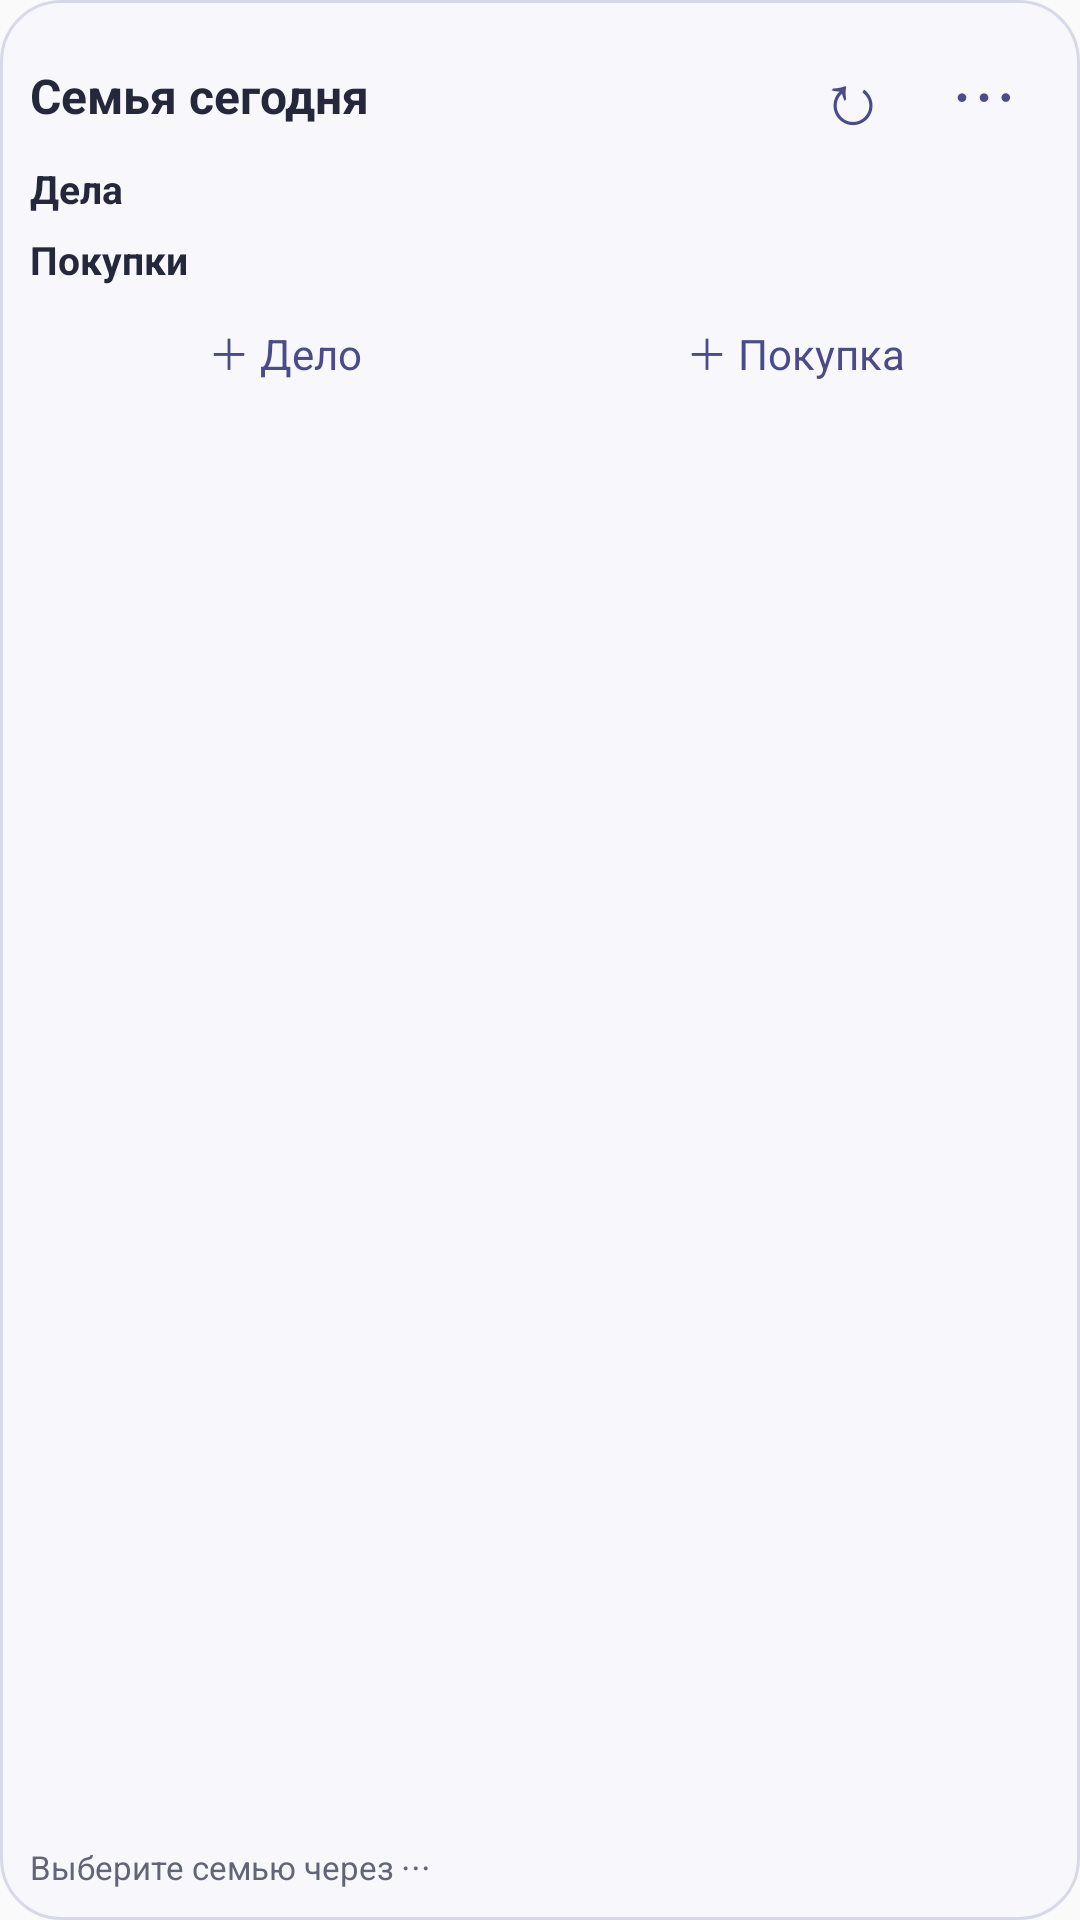

This screen was rendered from an Android layout file. Write that file and the resources it references.
<!-- AndroidManifest.xml: application theme AppTheme -->
<!-- res/layout/family_widget.xml -->
<?xml version="1.0" encoding="utf-8"?>
<FrameLayout xmlns:android="http://schemas.android.com/apk/res/android" android:layout_width="match_parent" android:layout_height="match_parent">
 <ImageView android:id="@+id/widget_background" android:layout_width="match_parent" android:layout_height="match_parent" android:src="@drawable/widget_background" android:scaleType="fitXY" android:importantForAccessibility="no" android:contentDescription="@null"/>
 <LinearLayout android:layout_width="match_parent" android:layout_height="match_parent" android:orientation="vertical" android:padding="10dp">
 <LinearLayout android:id="@+id/widget_clock_section" android:layout_width="match_parent" android:layout_height="wrap_content" android:orientation="vertical" android:visibility="gone">
  <TextClock android:id="@+id/widget_clock" android:layout_width="match_parent" android:layout_height="wrap_content" android:textSize="36sp" android:maxLines="1" android:format12Hour="h:mm a" android:format24Hour="HH:mm"/>
  <TextClock android:id="@+id/widget_date" android:layout_width="match_parent" android:layout_height="wrap_content" android:textSize="14sp" android:maxLines="1" android:ellipsize="end" android:format12Hour="EEEE, d MMMM" android:format24Hour="EEEE, d MMMM"/>
 </LinearLayout>
 <LinearLayout android:layout_width="match_parent" android:layout_height="44dp" android:gravity="center_vertical">
  <TextView android:id="@+id/widget_title" android:layout_width="0dp" android:layout_weight="1" android:layout_height="match_parent" android:gravity="center_vertical" android:text="@string/widget_name" android:textColor="@color/widget_text" android:textSize="16sp" android:textStyle="bold" android:maxLines="1" android:ellipsize="end"/>
  <TextView android:id="@+id/widget_refresh" android:layout_width="44dp" android:layout_height="44dp" android:gravity="center" android:text="↻" android:textSize="24sp" android:textColor="@color/widget_accent" android:contentDescription="@string/widget_refresh"/>
  <TextView android:id="@+id/widget_settings" android:layout_width="44dp" android:layout_height="44dp" android:gravity="center" android:text="⋯" android:textSize="24sp" android:textColor="@color/widget_accent" android:contentDescription="@string/widget_settings"/>
 </LinearLayout>
 <LinearLayout android:id="@+id/widget_body" android:layout_width="match_parent" android:layout_height="0dp" android:layout_weight="1" android:orientation="vertical">
 <TextView android:id="@+id/widget_task_count" android:layout_width="match_parent" android:layout_height="wrap_content" android:text="@string/widget_tasks" android:textColor="@color/widget_text" android:textStyle="bold" android:textSize="13sp" android:maxLines="2"/>
 <LinearLayout android:id="@+id/widget_tasks" android:layout_width="match_parent" android:layout_height="wrap_content" android:orientation="vertical"/>
 <TextView android:id="@+id/widget_purchase_count" android:layout_width="match_parent" android:layout_height="wrap_content" android:paddingTop="6dp" android:text="@string/widget_purchases" android:textColor="@color/widget_text" android:textStyle="bold" android:textSize="13sp"/>
 <LinearLayout android:id="@+id/widget_purchases" android:layout_width="match_parent" android:layout_height="wrap_content" android:orientation="vertical"/>
 <LinearLayout android:id="@+id/widget_buttons" android:layout_width="match_parent" android:layout_height="44dp" android:gravity="center_vertical">
  <TextView android:id="@+id/widget_add_task" android:layout_width="0dp" android:layout_weight="1" android:layout_height="44dp" android:gravity="center" android:text="@string/widget_add_task" android:textSize="14sp" android:textColor="@color/widget_accent"/>
  <TextView android:id="@+id/widget_add_purchase" android:layout_width="0dp" android:layout_weight="1" android:layout_height="44dp" android:gravity="center" android:text="@string/widget_add_purchase" android:textSize="14sp" android:textColor="@color/widget_accent"/>
 </LinearLayout>
 </LinearLayout>
 <TextView android:id="@+id/widget_chat_count" android:layout_width="match_parent" android:layout_height="wrap_content" android:textColor="@color/widget_text" android:textSize="13sp" android:textStyle="bold" android:visibility="gone"/>
 <LinearLayout android:id="@+id/widget_chats" android:layout_width="match_parent" android:layout_height="70dp" android:orientation="horizontal" android:visibility="gone"/>
 <TextView android:id="@+id/widget_updated" android:layout_width="match_parent" android:layout_height="wrap_content" android:text="@string/widget_choose_family" android:textColor="@color/widget_muted" android:textSize="11sp" android:maxLines="3"/>
</LinearLayout>
</FrameLayout>
<!-- resources referenced by this layout -->
<resources>
  <color name="widget_accent">#4A4B88</color>
  <color name="widget_muted">#626576</color>
  <color name="widget_text">#25283A</color>
  <!-- drawable widget_background (drawable) -->
  <shape xmlns:android="http://schemas.android.com/apk/res/android"><solid android:color="@color/widget_background"/><corners android:radius="20dp"/><stroke android:width="1dp" android:color="@color/widget_border"/></shape>
  <string name="widget_add_purchase">＋ Покупка</string>
  <string name="widget_add_task">＋ Дело</string>
  <string name="widget_choose_family">Выберите семью через ⋯</string>
  <string name="widget_name">Семья сегодня</string>
  <string name="widget_purchases">Покупки</string>
  <string name="widget_refresh">Обновить</string>
  <string name="widget_settings">Настроить виджет</string>
  <string name="widget_tasks">Дела</string>
  <style name="AppTheme" parent="Theme.AppCompat.Light.DarkActionBar">
          
          <item name="colorPrimary">@color/colorPrimary</item>
          <item name="colorPrimaryDark">@color/colorPrimaryDark</item>
          <item name="colorAccent">@color/colorAccent</item>
      </style>
  <color name="widget_background">#F7F7FC</color>
  <color name="widget_border">#D8D9E8</color>
  <!-- not gathered from this repository: default colours our renderer supplied (Android Studio template values) -->
  <color name="colorPrimary">#FF6200EE</color>
  <color name="colorPrimaryDark">#FF3700B3</color>
  <color name="colorAccent">#FF03DAC5</color>
</resources>
